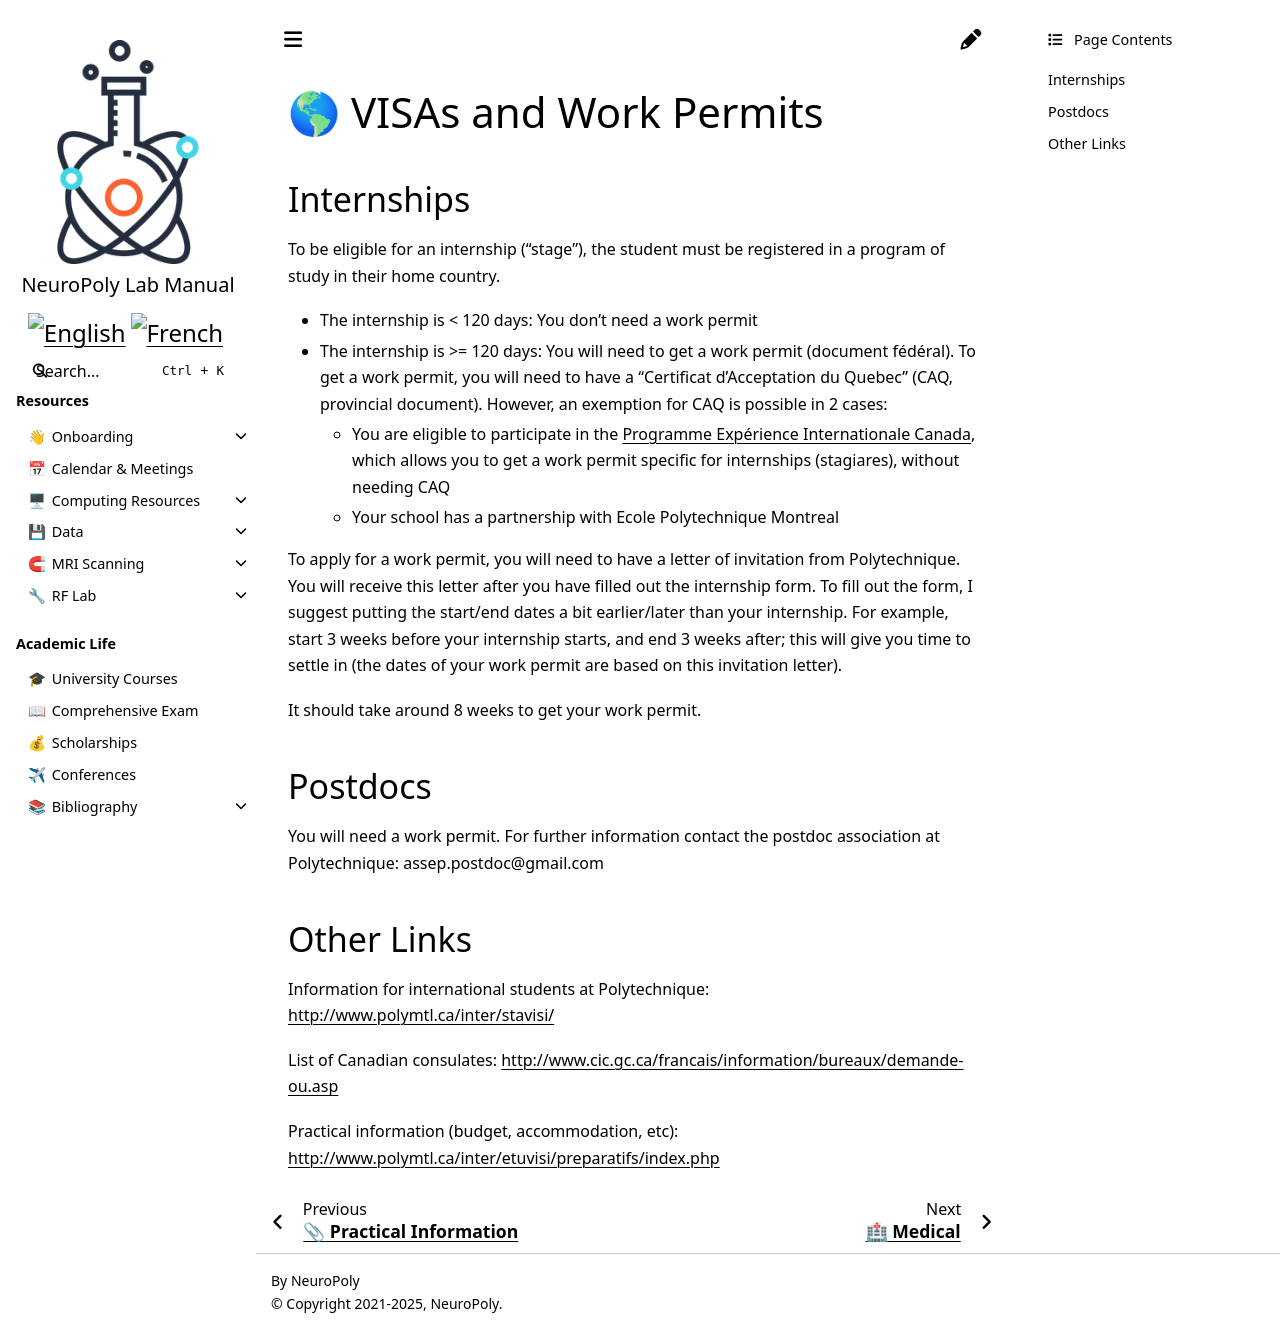

repository: neuropoly/intranet.neuro.polymtl.ca · page: practical-information/visa.html · generator: sphinx

# <span>🌎</span> VISAs and Work Permits

## Internships

To be eligible for an internship \("stage"\), the student must be registered in a program of study in their home country.

* The internship is &lt; 120 days: You don't need a work permit

* The internship is &gt;= 120 days: You will need to get a work permit \(document fédéral\). To get a work permit, you will need to have a "Certificat d'Acceptation du Quebec" \(CAQ, provincial document\). However, an exemption for CAQ is possible in 2 cases:
  * You are eligible to participate in the [Programme Expérience Internationale Canada](https://www.canada.ca/en/immigration-refugees-citizenship/services/work-canada/iec/apply-work-permit.html), which allows you to get a work permit specific for internships \(stagiares\), without needing CAQ
  * Your school has a partnership with Ecole Polytechnique Montreal

To apply for a work permit, you will need to have a letter of invitation from Polytechnique. You will receive this letter after you have filled out the internship form. To fill out the form, I suggest putting the start/end dates a bit earlier/later than your internship. For example, start 3 weeks before your internship starts, and end 3 weeks after; this will give you time to settle in \(the dates of your work permit are based on this invitation letter\).

It should take around 8 weeks to get your work permit.

## Postdocs

You will need a work permit. For further information contact the postdoc association at Polytechnique: assep.postdoc@gmail.com

## Other Links <a id="divers_liens"></a>

Information for international students at Polytechnique: [http://www.polymtl.ca/inter/stavisi/](http://www.polymtl.ca/inter/stavisi/)

List of Canadian consulates: [http://www.cic.gc.ca/francais/information/bureaux/demande-ou.asp](http://www.cic.gc.ca/francais/information/bureaux/demande-ou.asp)

Practical information \(budget, accommodation, etc\): [http://www.polymtl.ca/inter/etuvisi/preparatifs/index.php](http://www.polymtl.ca/inter/etuvisi/preparatifs/index.php)
